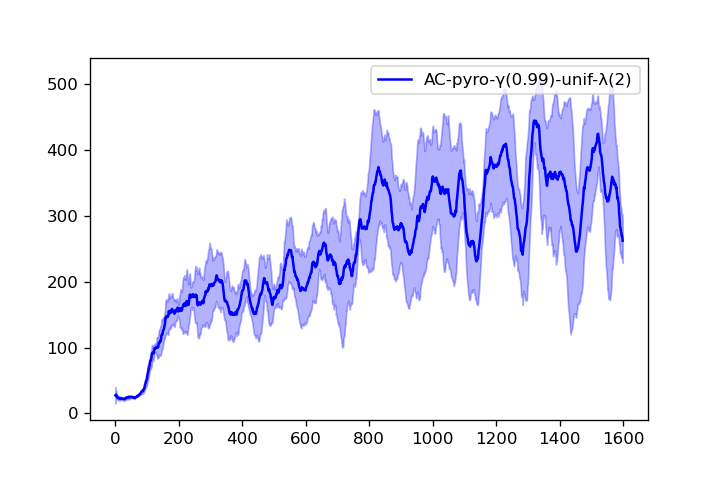

The data file committed next to this chart (first rows):
1.800000000000000000e+01, 2.050000000000000000e+01, 2.366666666666666785e+01, 2.150000000000000000e+01, 2.400000000000000000e+01, 2.283333333333333215e+01, 2.157142857142857295e+01, 2.212500000000000000e+01, 2.122222222222222143e+01, 2.089999999999999858e+01, 2.081818181818181657e+01, 2.033333333333333215e+01, 1.992307692307692335e+01, 1.978571428571428470e+01, 2.026666666666666572e+01, 2.012500000000000000e+01, 1.976470588235294201e+01, 1.988888888888888928e+01, 1.963157894736842124e+01, 1.964999999999999858e+01, 1.909523809523809490e+01, 1.881818181818181657e+01, 2.013043478260869534e+01, 1.991666666666666785e+01
1.700000000000000000e+01, 2.800000000000000000e+01, 2.433333333333333215e+01, 2.375000000000000000e+01, 2.360000000000000142e+01, 2.750000000000000000e+01, 2.700000000000000000e+01, 2.512500000000000000e+01, 2.455555555555555713e+01, 2.439999999999999858e+01, 2.345454545454545325e+01, 2.291666666666666785e+01, 2.492307692307692335e+01, 2.650000000000000000e+01, 2.600000000000000000e+01, 2.612500000000000000e+01, 2.523529411764705799e+01, 2.472222222222222143e+01, 2.447368421052631504e+01, 2.405000000000000071e+01, 2.461904761904762040e+01, 2.413636363636363669e+01, 2.347826086956521863e+01, 2.316666666666666785e+01
1.800000000000000000e+01, 3.350000000000000000e+01, 4.266666666666666430e+01, 3.900000000000000000e+01, 3.460000000000000142e+01, 3.166666666666666785e+01, 2.957142857142857295e+01, 2.912500000000000000e+01, 2.833333333333333215e+01, 2.830000000000000071e+01, 2.763636363636363669e+01, 2.708333333333333215e+01, 2.607692307692307665e+01, 2.514285714285714235e+01, 2.446666666666666501e+01, 2.362500000000000000e+01, 2.300000000000000000e+01, 2.338888888888888928e+01, 2.410526315789473628e+01, 2.385000000000000142e+01, 2.333333333333333215e+01, 2.295454545454545325e+01, 2.260869565217391397e+01, 2.245833333333333215e+01
4.700000000000000000e+01, 3.300000000000000000e+01, 2.633333333333333215e+01, 2.275000000000000000e+01, 2.280000000000000071e+01, 2.133333333333333215e+01, 2.128571428571428470e+01, 2.000000000000000000e+01, 1.900000000000000000e+01, 1.900000000000000000e+01, 1.981818181818181657e+01, 1.908333333333333215e+01, 1.884615384615384670e+01, 2.085714285714285765e+01, 2.006666666666666643e+01, 1.962500000000000000e+01, 1.947058823529411598e+01, 1.961111111111111072e+01, 2.078947368421052744e+01, 2.035000000000000142e+01, 2.066666666666666785e+01, 2.086363636363636331e+01, 2.108695652173912904e+01, 2.141666666666666785e+01
3.700000000000000000e+01, 2.600000000000000000e+01, 2.566666666666666785e+01, 2.800000000000000000e+01, 2.519999999999999929e+01, 2.350000000000000000e+01, 2.285714285714285765e+01, 2.237500000000000000e+01, 2.633333333333333215e+01, 2.489999999999999858e+01, 2.636363636363636331e+01, 2.575000000000000000e+01, 2.492307692307692335e+01, 2.407142857142857295e+01, 2.366666666666666785e+01, 2.393750000000000000e+01, 2.452941176470588402e+01, 2.550000000000000000e+01, 2.552631578947368496e+01, 2.539999999999999858e+01, 2.542857142857142705e+01, 2.568181818181818343e+01, 2.608695652173912904e+01, 2.554166666666666785e+01
